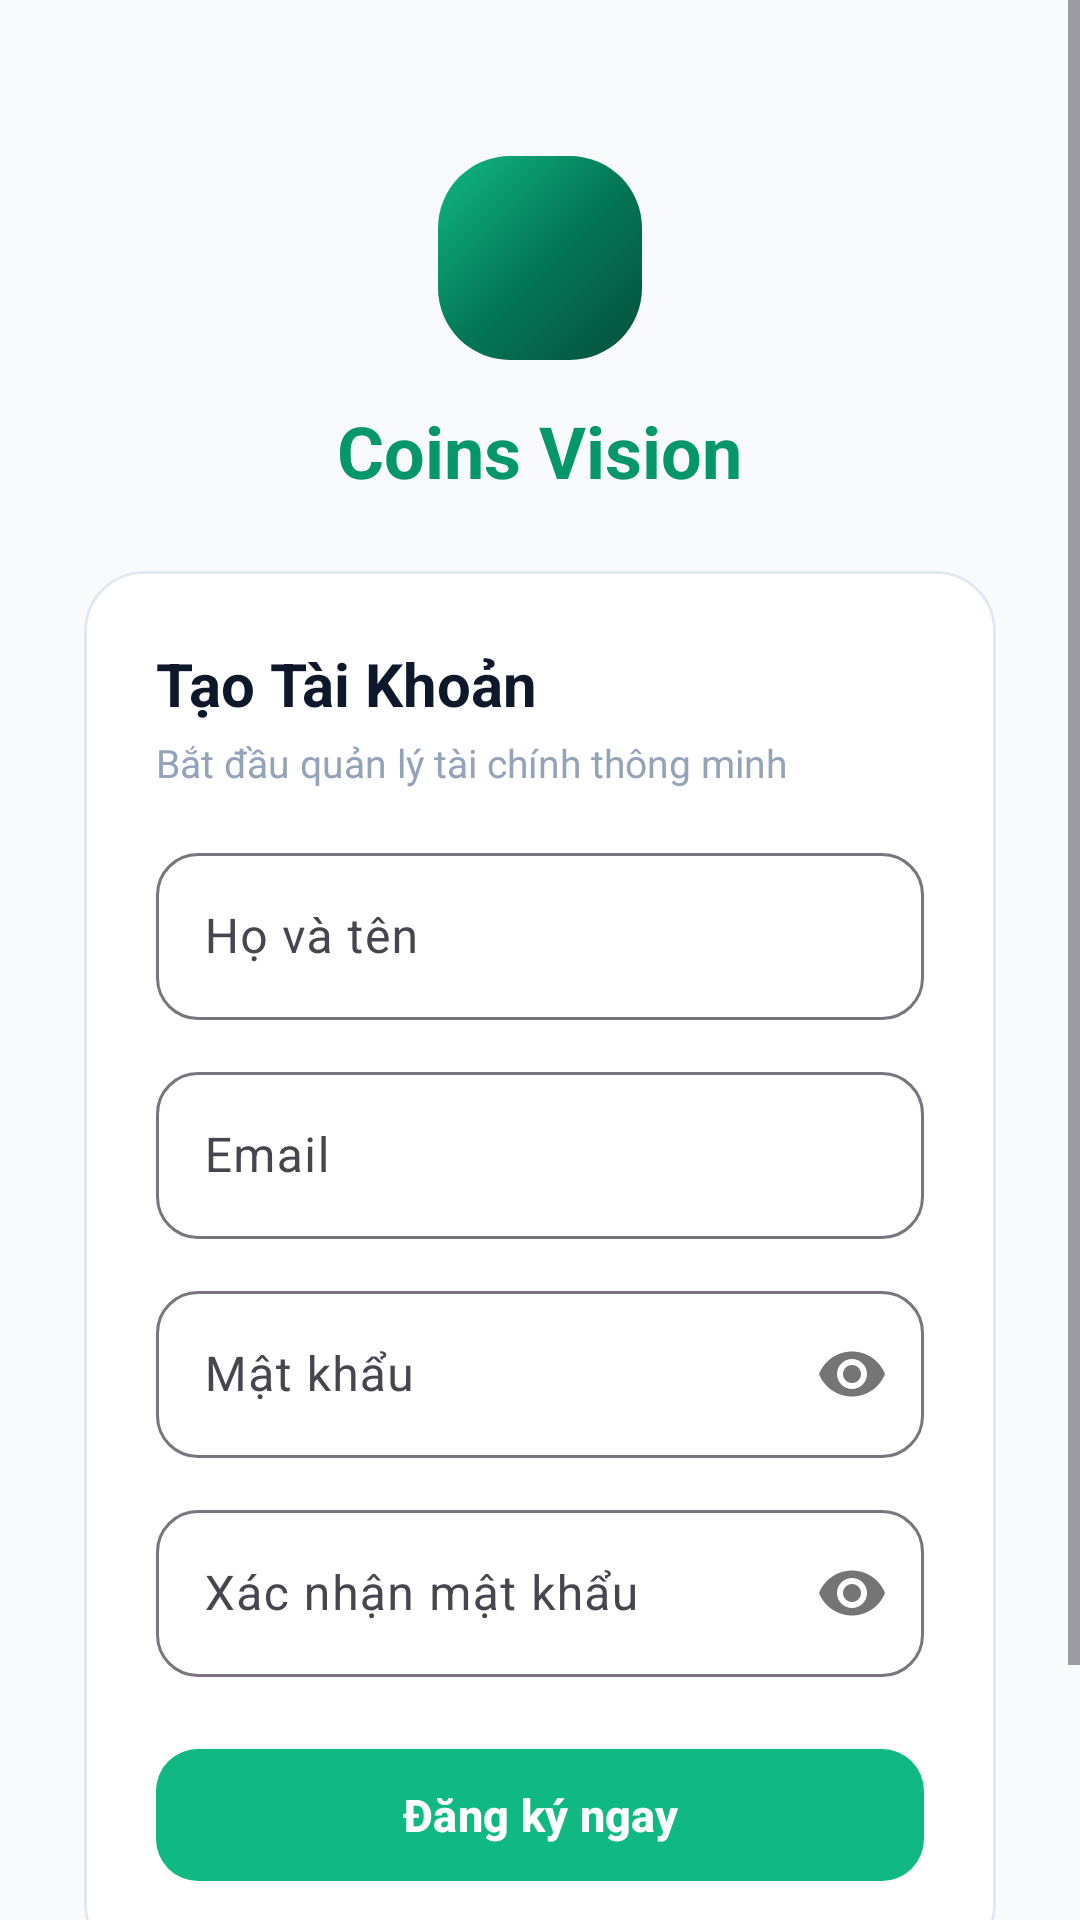

Reconstruct the res/layout file that produces this screen, plus the resources it refers to.
<!-- AndroidManifest.xml: application theme Theme.AppQLCT -->
<!-- res/layout/activity_register.xml -->
<?xml version="1.0" encoding="utf-8"?>
<ScrollView xmlns:android="http://schemas.android.com/apk/res/android"
    xmlns:app="http://schemas.android.com/apk/res-auto"
    android:layout_width="match_parent"
    android:layout_height="match_parent"
    android:background="@color/app_background"
    android:fillViewport="true">

    <LinearLayout
        android:layout_width="match_parent"
        android:layout_height="wrap_content"
        android:orientation="vertical"
        android:padding="28dp">

        <Space
            android:layout_width="match_parent"
            android:layout_height="24dp" />

        <FrameLayout
            android:layout_width="68dp"
            android:layout_height="68dp"
            android:layout_gravity="center_horizontal"
            android:background="@drawable/bg_balance_card">

            <ImageView
                android:layout_width="36dp"
                android:layout_height="36dp"
                android:layout_gravity="center"
                android:src="@drawable/ic_wallet"
                app:tint="@color/white" />
        </FrameLayout>

        <TextView
            android:layout_width="wrap_content"
            android:layout_height="wrap_content"
            android:layout_gravity="center_horizontal"
            android:layout_marginTop="14dp"
            android:text="Coins Vision"
            android:textColor="@color/primary_dark"
            android:textSize="24sp"
            android:textStyle="bold" />

        <Space
            android:layout_width="match_parent"
            android:layout_height="24dp" />

        <com.google.android.material.card.MaterialCardView
            android:layout_width="match_parent"
            android:layout_height="wrap_content"
            app:cardBackgroundColor="@color/card_background"
            app:cardCornerRadius="20dp"
            app:cardElevation="0dp"
            app:strokeColor="@color/card_stroke"
            app:strokeWidth="1dp">

            <LinearLayout
                android:layout_width="match_parent"
                android:layout_height="wrap_content"
                android:orientation="vertical"
                android:padding="24dp">

                <TextView
                    android:layout_width="wrap_content"
                    android:layout_height="wrap_content"
                    android:text="@string/register_title"
                    android:textColor="@color/text_primary"
                    android:textSize="20sp"
                    android:textStyle="bold" />

                <TextView
                    android:layout_width="wrap_content"
                    android:layout_height="wrap_content"
                    android:layout_marginTop="4dp"
                    android:text="@string/register_subtitle"
                    android:textColor="@color/text_muted"
                    android:textSize="13sp" />

                <com.google.android.material.textfield.TextInputLayout
                    style="@style/Widget.Material3.TextInputLayout.OutlinedBox"
                    android:layout_width="match_parent"
                    android:layout_height="wrap_content"
                    android:layout_marginTop="16dp"
                    android:hint="@string/username"
                    app:boxCornerRadiusBottomEnd="14dp"
                    app:boxCornerRadiusBottomStart="14dp"
                    app:boxCornerRadiusTopEnd="14dp"
                    app:boxCornerRadiusTopStart="14dp">

                    <com.google.android.material.textfield.TextInputEditText
                        android:id="@+id/et_reg_username"
                        android:layout_width="match_parent"
                        android:layout_height="wrap_content"
                        android:inputType="textPersonName" />
                </com.google.android.material.textfield.TextInputLayout>

                <com.google.android.material.textfield.TextInputLayout
                    style="@style/Widget.Material3.TextInputLayout.OutlinedBox"
                    android:layout_width="match_parent"
                    android:layout_height="wrap_content"
                    android:layout_marginTop="12dp"
                    android:hint="@string/email"
                    app:boxCornerRadiusBottomEnd="14dp"
                    app:boxCornerRadiusBottomStart="14dp"
                    app:boxCornerRadiusTopEnd="14dp"
                    app:boxCornerRadiusTopStart="14dp">

                    <com.google.android.material.textfield.TextInputEditText
                        android:id="@+id/et_reg_email"
                        android:layout_width="match_parent"
                        android:layout_height="wrap_content"
                        android:inputType="textEmailAddress" />
                </com.google.android.material.textfield.TextInputLayout>

                <com.google.android.material.textfield.TextInputLayout
                    style="@style/Widget.Material3.TextInputLayout.OutlinedBox"
                    android:layout_width="match_parent"
                    android:layout_height="wrap_content"
                    android:layout_marginTop="12dp"
                    android:hint="@string/password"
                    app:boxCornerRadiusBottomEnd="14dp"
                    app:boxCornerRadiusBottomStart="14dp"
                    app:boxCornerRadiusTopEnd="14dp"
                    app:boxCornerRadiusTopStart="14dp"
                    app:passwordToggleEnabled="true">

                    <com.google.android.material.textfield.TextInputEditText
                        android:id="@+id/et_reg_password"
                        android:layout_width="match_parent"
                        android:layout_height="wrap_content"
                        android:inputType="textPassword" />
                </com.google.android.material.textfield.TextInputLayout>

                <com.google.android.material.textfield.TextInputLayout
                    style="@style/Widget.Material3.TextInputLayout.OutlinedBox"
                    android:layout_width="match_parent"
                    android:layout_height="wrap_content"
                    android:layout_marginTop="12dp"
                    android:hint="@string/confirm_password"
                    app:boxCornerRadiusBottomEnd="14dp"
                    app:boxCornerRadiusBottomStart="14dp"
                    app:boxCornerRadiusTopEnd="14dp"
                    app:boxCornerRadiusTopStart="14dp"
                    app:passwordToggleEnabled="true">

                    <com.google.android.material.textfield.TextInputEditText
                        android:id="@+id/et_reg_confirm_password"
                        android:layout_width="match_parent"
                        android:layout_height="wrap_content"
                        android:inputType="textPassword" />
                </com.google.android.material.textfield.TextInputLayout>

                <com.google.android.material.button.MaterialButton
                    android:id="@+id/btn_register"
                    android:layout_width="match_parent"
                    android:layout_height="52dp"
                    android:layout_marginTop="20dp"
                    android:text="@string/btn_register"
                    android:textSize="15sp"
                    android:textStyle="bold"
                    app:backgroundTint="@color/primary"
                    app:cornerRadius="14dp" />
            </LinearLayout>
        </com.google.android.material.card.MaterialCardView>

        <TextView
            android:id="@+id/tv_goto_login"
            android:layout_width="wrap_content"
            android:layout_height="wrap_content"
            android:layout_gravity="center_horizontal"
            android:layout_marginTop="20dp"
            android:padding="8dp"
            android:text="@string/have_account"
            android:textColor="@color/primary"
            android:textSize="14sp"
            android:textStyle="bold" />

    </LinearLayout>
</ScrollView>
<!-- resources referenced by this layout -->
<resources>
  <color name="app_background">#F8FAFC</color>
  <color name="card_background">#FFFFFF</color>
  <color name="card_stroke">#E2E8F0</color>
  <color name="primary">#10B981</color>
  <color name="primary_dark">#059669</color>
  <color name="text_muted">#94A3B8</color>
  <color name="text_primary">#0F172A</color>
  <color name="white">#FFFFFF</color>
  <!-- drawable bg_balance_card (drawable) -->
  <?xml version="1.0" encoding="utf-8"?>
  <shape xmlns:android="http://schemas.android.com/apk/res/android"
      android:shape="rectangle">
      <gradient
          android:type="linear"
          android:angle="135"
          android:startColor="#064E3B"
          android:centerColor="#047857"
          android:endColor="#10B981" />
      <corners android:radius="24dp" />
  </shape>
  <string name="btn_register">Đăng ký ngay</string>
  <string name="confirm_password">Xác nhận mật khẩu</string>
  <string name="email">Email</string>
  <string name="have_account">Đã có tài khoản? Đăng nhập</string>
  <string name="password">Mật khẩu</string>
  <string name="register_subtitle">Bắt đầu quản lý tài chính thông minh</string>
  <string name="register_title">Tạo Tài Khoản</string>
  <string name="username">Họ và tên</string>
  <style name="Theme.AppQLCT" parent="Base.Theme.AppQLCT" />
  <style name="Base.Theme.AppQLCT" parent="Theme.Material3.DayNight.NoActionBar">
          <item name="colorPrimary">@color/primary</item>
          <item name="colorPrimaryDark">@color/primary_dark</item>
          <item name="colorSecondary">@color/secondary</item>
          <item name="android:statusBarColor">@color/app_background</item>
          <item name="android:windowLightStatusBar">true</item>
          <item name="android:windowBackground">@color/app_background</item>
      </style>
  <color name="secondary">#6366F1</color>
</resources>
